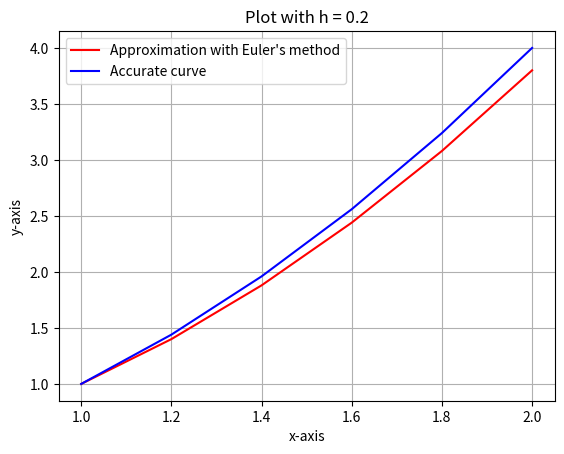

Python code for this plot:
import matplotlib.pyplot as plt


def f(x):
    return x ** 2


def df(x):
    return 2 * x


def euler_method(f_prime, x0, y0, h, num_steps):

    x = [x0]  # Initialize the list of time values with the initial value t0
    y = [y0]  # Initialize the list of solution values with the initial value y0

    for i in range(num_steps):
        x_i = x[i]  # Get the current time
        y_i = y[i]  # Get the current solution value

        # Compute the next solution value using Euler's method
        y_next = y_i + h * f_prime(x_i)

        # Compute the next time value
        x_next = x_i + h

        # Add the next time and solution values to the lists
        x.append(x_next)
        y.append(y_next)

    return x, y


x_initial = 1
y_initial = 1
size_step = 0.2
n = 5

x_values, y_values = euler_method(df, x_initial, y_initial, size_step, n)

# Getting the error
y_euler = y_values[-1]
y_accurate = f(x_values[-1])

for pt in range(len(x_values)):
    print(f"Value at y({x_values[pt]}) = {y_values[pt]}")

print()
print(f"Error = {y_accurate-y_euler}")


x_real = [1, 1.1, 1.3, 1.4, 1.5, 1.6, 1.7, 1.8, 1.9]
y_real = [num ** 2 for num in x_values]


# Plot the first curve in blue
plt.plot(x_values, y_values, color='red', label="Approximation with Euler's method")

# Plot the second curve in red
plt.plot(x_values, y_real, color='blue', label='Accurate curve')

# Add a legend and labels for the x and y-axis
plt.legend()
plt.xlabel('x-axis')
plt.ylabel('y-axis')
plt.grid()
plt.title("Plot with h = 0.2")

# Show the plot
plt.show()
